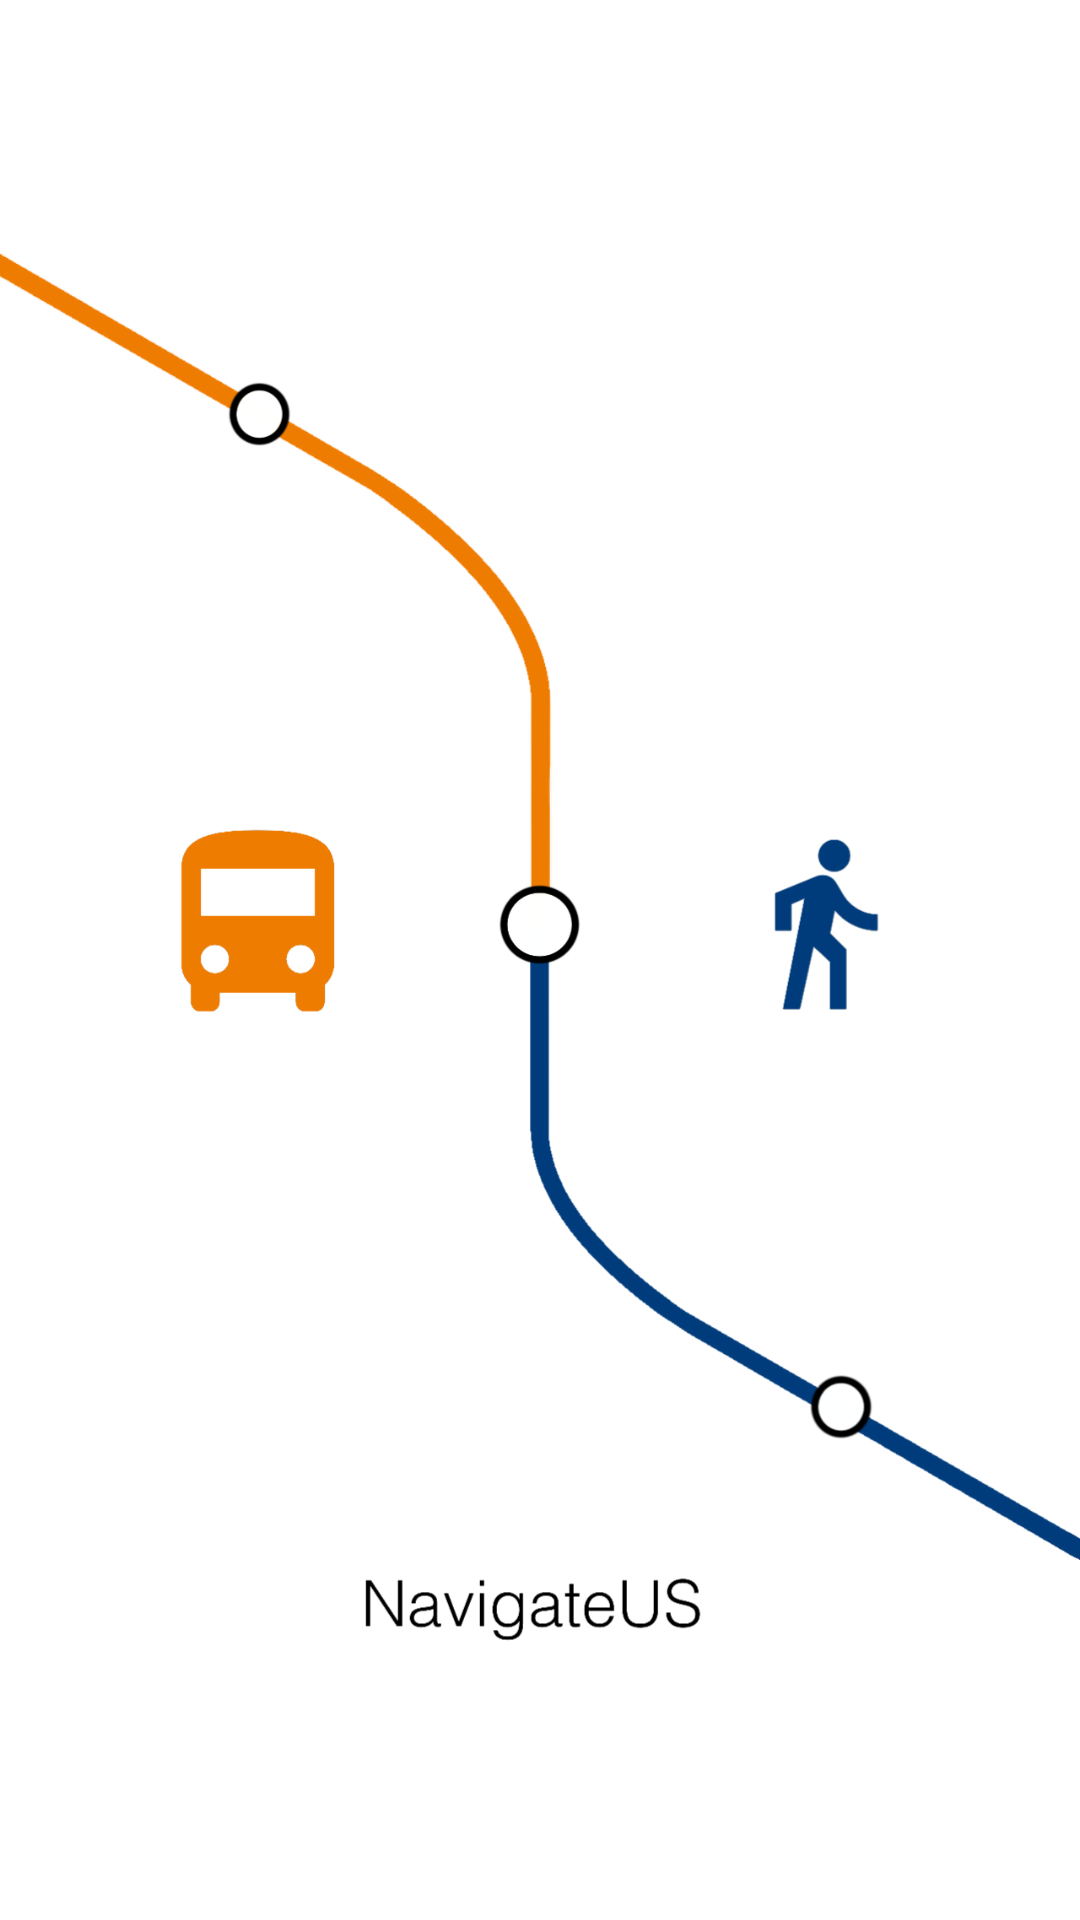

The Android layout XML behind this screen, and the referenced resources:
<!-- AndroidManifest.xml: application theme Theme.Navigateus -->
<!-- res/layout/fragment_splash.xml -->
<?xml version="1.0" encoding="utf-8"?>
<androidx.constraintlayout.widget.ConstraintLayout xmlns:android="http://schemas.android.com/apk/res/android"
    xmlns:app="http://schemas.android.com/apk/res-auto"
    xmlns:tools="http://schemas.android.com/tools"
    android:id="@+id/frameLayout"
    android:layout_width="match_parent"
    android:layout_height="match_parent"
    android:background="@color/white">

    <ImageView
        android:id="@+id/splashimageview"
        android:layout_width="wrap_content"
        android:layout_height="wrap_content"
        app:layout_constraintBottom_toBottomOf="parent"
        app:layout_constraintEnd_toEndOf="parent"
        app:layout_constraintStart_toStartOf="parent"
        app:layout_constraintTop_toTopOf="parent"
        app:srcCompat="@drawable/navigateus_splash_2" />
</androidx.constraintlayout.widget.ConstraintLayout>
<!-- resources referenced by this layout -->
<resources>
  <color name="white">#FFFFFFFF</color>
  <!-- drawable navigateus_splash_2: png bitmap (drawable, 138107 bytes) -->
  <style name="Theme.Navigateus" parent="Theme.MaterialComponents.Light.DarkActionBar">
          
          <item name="colorPrimary">@color/NUS_Orange</item>
          <item name="colorPrimaryVariant">@color/NUS_Orange</item>
          <item name="colorOnPrimary">@color/white</item>
          
          <item name="colorSecondary">@color/NUS_Orange</item>
          <item name="colorSecondaryVariant">@color/teal_700</item>
          <item name="colorOnSecondary">@color/white</item>
          
          <item name="android:statusBarColor" tools:targetApi="l">?attr/colorPrimaryVariant</item>
          
          <item name="android:forceDarkAllowed" tools:targetApi="q"> false </item>
  
      </style>
  <color name="NUS_Orange">#EF7C00</color>
  <color name="teal_700">#FF018786</color>
</resources>
